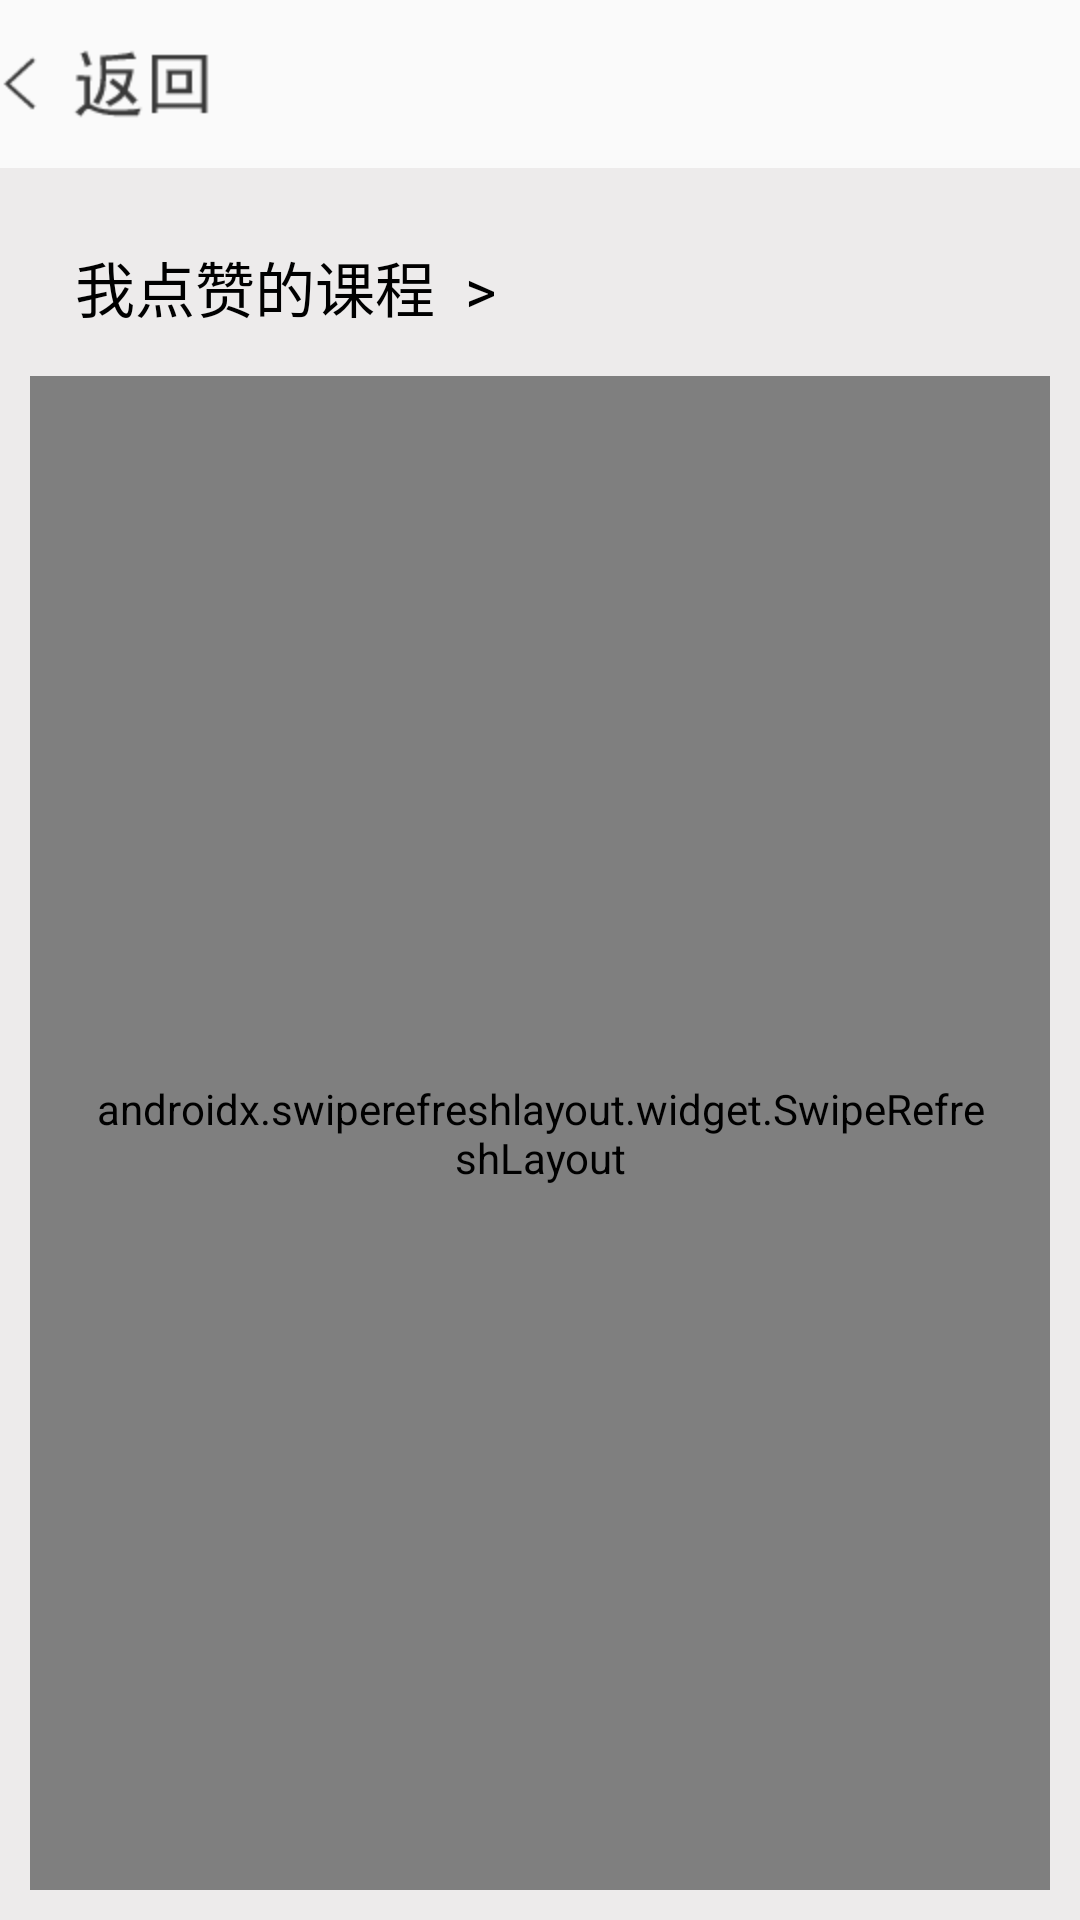

Reconstruct the res/layout file that produces this screen, plus the resources it refers to.
<!-- AndroidManifest.xml: application theme Theme.ComeOnEinstein -->
<!-- res/layout/activity_markdownlist.xml -->
<?xml version="1.0" encoding="utf-8"?>

<LinearLayout
    xmlns:android="http://schemas.android.com/apk/res/android" android:layout_width="match_parent"
    android:layout_height="match_parent"
    android:orientation="vertical"
    xmlns:app="http://schemas.android.com/apk/res-auto">
    <androidx.appcompat.widget.Toolbar
        android:layout_width="300dp"
        android:layout_height="?attr/actionBarSize"
        android:orientation="vertical"
        android:id="@+id/markdownList_toolbar"
        app:navigationIcon="@mipmap/subject_back"
        android:background="#00000000"
        />
    <LinearLayout
        android:layout_width="match_parent"
        android:layout_height="match_parent"
        android:orientation="vertical"
        android:padding="10dp"
        android:background="#22938888">
        <TextView
            android:id="@+id/markdownList_title"
            android:layout_width="wrap_content"
            android:layout_height="wrap_content"
            android:text="我点赞的课程  >"
            android:textColor="#000"
            android:textSize="20sp"
            android:padding="15dp"/>
        <androidx.swiperefreshlayout.widget.SwipeRefreshLayout
            android:id="@+id/markdownList_refresh"
            android:layout_width="match_parent"
            android:layout_height="match_parent"
            android:padding="20dp">
            <androidx.recyclerview.widget.RecyclerView
                android:id="@+id/markdownList_rv"
                android:layout_width="match_parent"
                android:layout_height="match_parent"
                android:background="@drawable/mypublish_recyclerview"/>
        </androidx.swiperefreshlayout.widget.SwipeRefreshLayout>

    </LinearLayout>

</LinearLayout>
<!-- resources referenced by this layout -->
<resources>
  <!-- drawable mypublish_recyclerview (drawable) -->
  <?xml version="1.0" encoding="utf-8"?>
  
  <shape xmlns:android="http://schemas.android.com/apk/res/android"
      android:shape="rectangle">
  
      <solid
          android:color="#fff"/>
      <corners android:radius="15dp" />
  </shape>
  <!-- mipmap subject_back: png bitmap (mipmap-hdpi, 1229 bytes) -->
  <style name="Theme.ComeOnEinstein" parent="Theme.AppCompat.Light.NoActionBar">
          
          <item name="colorPrimary">@color/purple_500</item>
          <item name="colorPrimaryVariant">@color/purple_700</item>
          <item name="colorOnPrimary">@color/white</item>
          
          <item name="colorSecondary">@color/teal_200</item>
          <item name="colorSecondaryVariant">@color/teal_700</item>
          <item name="colorOnSecondary">@color/black</item>
          
          <item name="android:statusBarColor" tools:targetApi="l">?attr/colorPrimaryVariant</item>
          
      </style>
  <color name="purple_500">#FF6200EE</color>
  <color name="purple_700">#FF3700B3</color>
  <color name="white">#FFFFFFFF</color>
  <color name="teal_200">#FF03DAC5</color>
  <color name="teal_700">#FF018786</color>
  <color name="black">#FF000000</color>
</resources>
